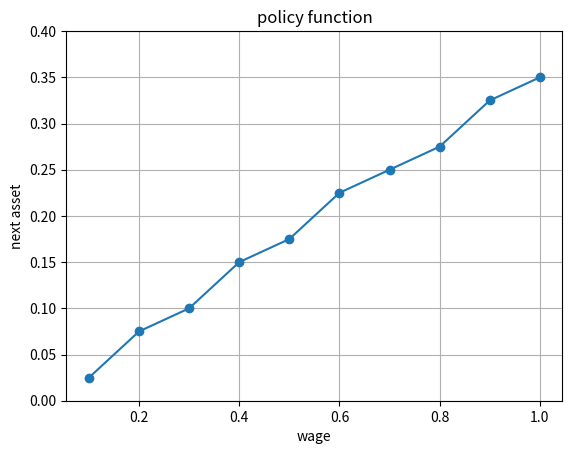
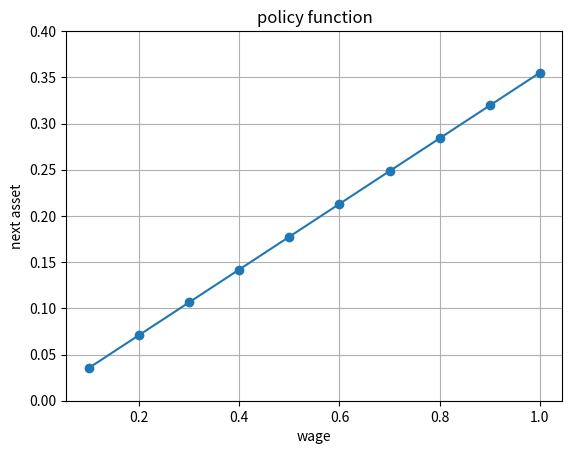
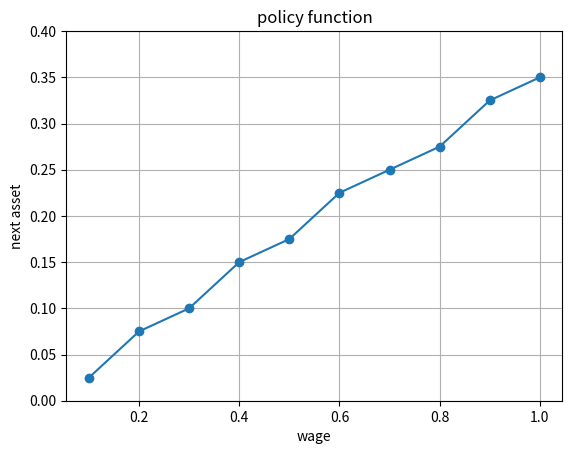
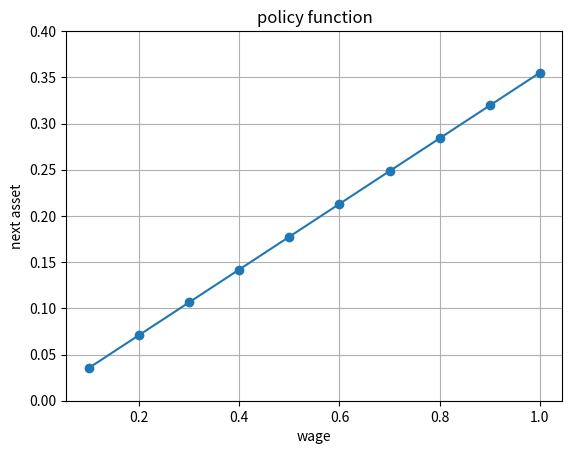
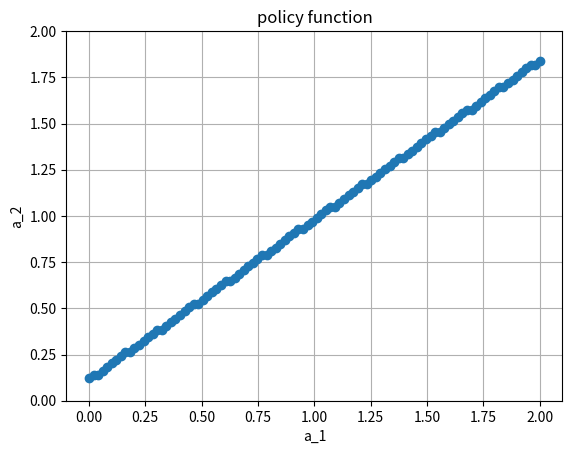
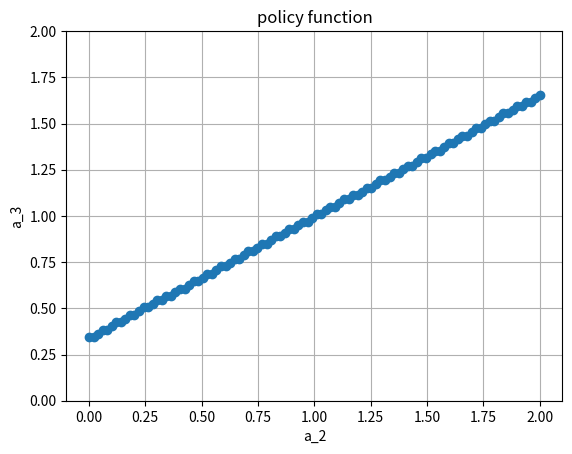
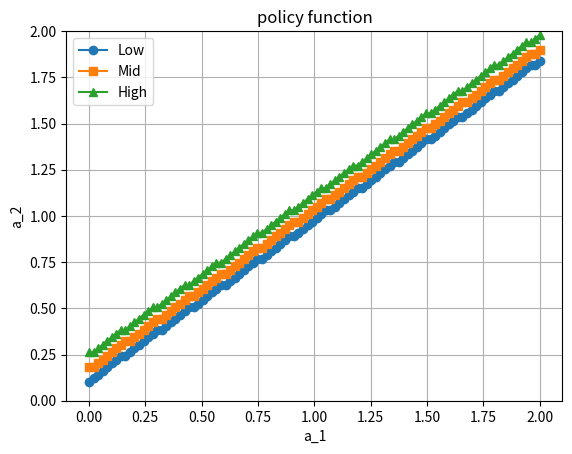
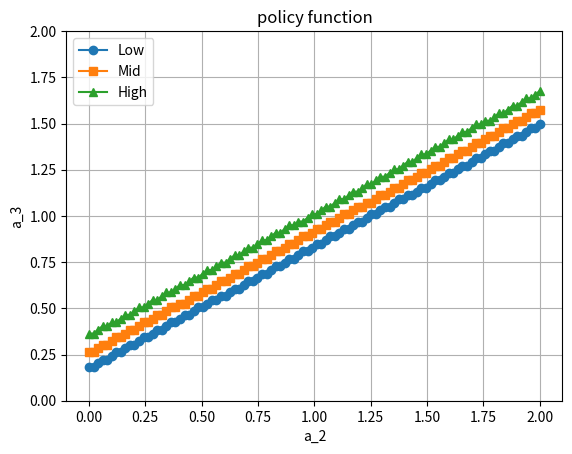
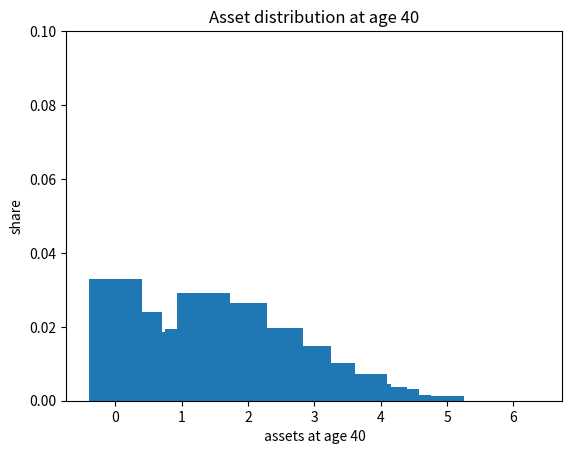
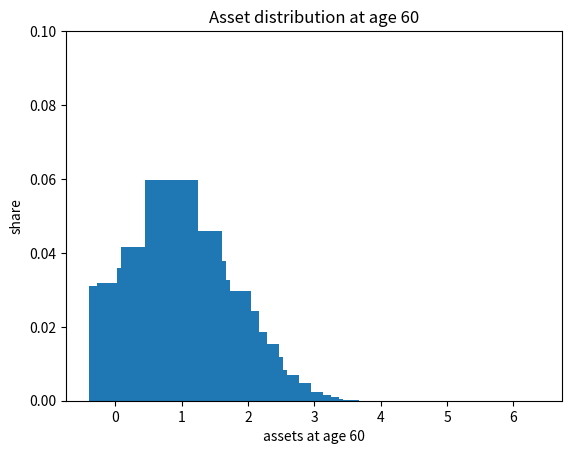
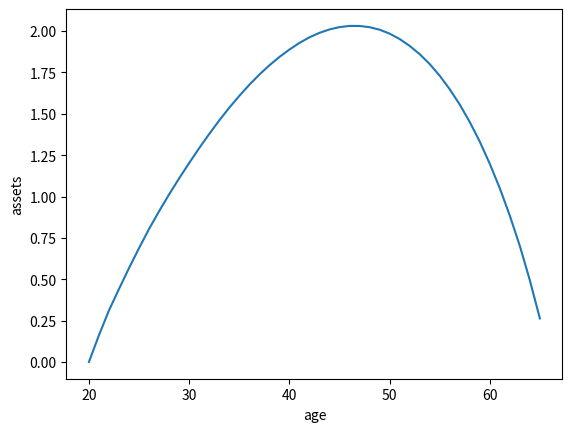
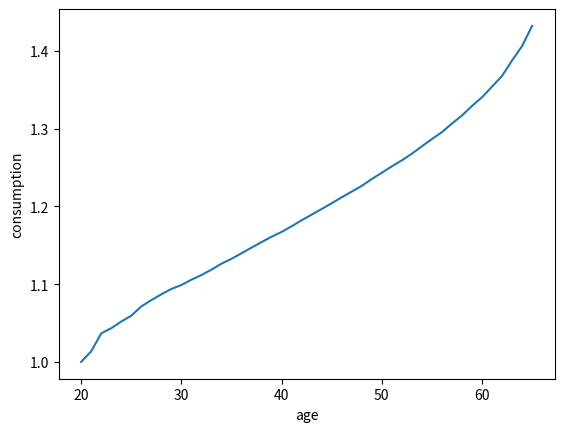
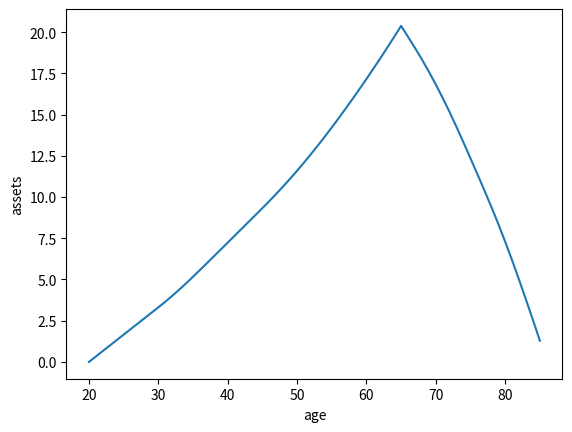
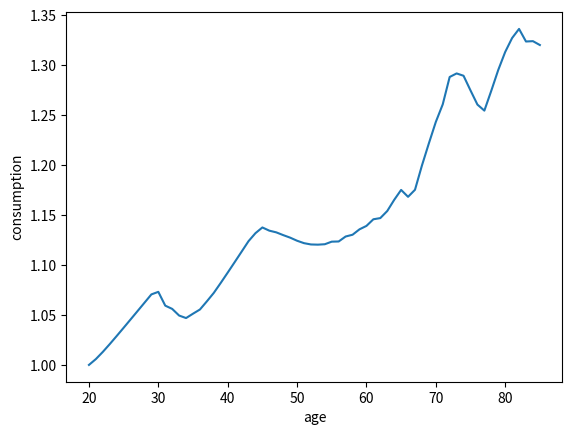

Source code (Python) for these figures, in order:
# importing libraries

import numpy as np
import matplotlib.pyplot as plt
from scipy.optimize import minimize_scalar

# utility function

def util(cons, gamma):
    return max(cons, 1e-4)**(1.0-gamma)/(1.0-gamma)

# setting parameters

gamma = 2.0 # relative risk aversion
beta = 0.985**30 # time discount factor
r = 1.025**30 - 1.0 # interest rate

# making grids

a_l = 0.025
a_u = 1.0
NA = 40
a = np.linspace(a_l, a_u, NA) # asset grids

w_l = 0.1
w_u = 1.0
NW = 10
w = np.linspace(w_l, w_u, NW) # wage grids

# 2-period model: grid search

iaplus = np.zeros(NW, dtype=int) # indices (integers) of optimal assets for each w
aplus = np.zeros(NW) # optimal assets for each w

for iw in range(NW): # solve for each wage grid

    reward = np.zeros(NA) # setting reward array for each candidate asset

    for ia in range(NA): # calculate utility with the candidate assets
        reward[ia] = util(w[iw] - a[ia], gamma) + beta*util((1.0+r)*a[ia], gamma)

    iaplus[iw] = np.argmax(reward)
    aplus[iw] = a[iaplus[iw]]

# figure

plt.figure()
plt.plot(w, aplus, marker='o')
plt.title("policy function")
plt.xlabel("wage")
plt.ylabel("next asset")
plt.ylim(0, 0.4)
plt.grid(True)
plt.show()

# 2-period model: optimization routine

aplus = np.zeros(NW) # optimal assets for each w

for iw in range(NW): # solve for each wage grid

    def negative_value_func(x): # max value = min negative value, x = assets
        return - util(w[iw] - x, gamma) - beta*util((1.0+r)*x, gamma)

    result = minimize_scalar(negative_value_func, bounds=(a_l, w[iw])) # minimization

    aplus[iw] = result.x # optimizer

# figure

plt.figure()
plt.plot(w, aplus, marker='o')
plt.title("policy function")
plt.xlabel("wage")
plt.ylabel("next asset")
plt.ylim(0, 0.4)
plt.grid(True)
plt.show()

# 2-period model: value function iteration

v_2 = np.zeros(NA)

for ia in range(NA):
    v_2[ia] = util((1.0+r)*a[ia], gamma)

iaplus = np.zeros(NW, dtype=int) # indices (integers) of optimal assets for each w
aplus = np.zeros(NW) # optimal assets for each w

for iw in range(NW): # solve for each wage grid

    reward = np.zeros(NA) # setting reward array for each candidate asset

    for ia in range(NA): # calculate utility with the candidate assets
        reward[ia] = util(w[iw] - a[ia], gamma) + beta*v_2[ia]

    iaplus[iw] = np.argmax(reward)
    aplus[iw] = a[iaplus[iw]]

# figure

plt.figure()
plt.plot(w, aplus, marker='o')
plt.title("policy function")
plt.xlabel("wage")
plt.ylabel("next asset")
plt.ylim(0, 0.4)
plt.grid(True)
plt.show()

# linear interpolation
def linint(a_plus, a_l, a_u, NA):
    # create a grid of values between a_l and a_u
    a = np.linspace(a_l, a_u, NA)

    # find the index of the nearest grid point to a_plus
    idx = np.argmin(np.abs(a - a_plus))

    # determine the left and right indices and the weighting factor
    # for the linear interpolation
    if a_plus <= a_l:
        # if a_plus is less than or equal to the minimum value of a,
        # set the left index to 0
        ial = 0
    elif a_plus >= a_u:
        # if a_plus is greater than or equal to the maximum value of a,
        # set the left index to the second-to-last index
        ial = NA - 2
    else:
        # otherwise, set the left index to the index of the nearest
        # grid point, and set the right index to the next index
        # in the grid
        if a_plus - a[idx] > 0:
            ial = idx
        else:
            ial = idx - 1
    iar = ial + 1

    # calculate the weighting factor for the linear interpolation
    varphi = (a[iar] - a_plus) / (a[iar] - a[ial])


    return ial, iar, varphi

# optimization

v_2 = np.zeros(NA)
v_2p = np.zeros(NA)

for ia in range(NA):
    # v_2[ia] = util((1.0+r)*a[ia], gamma)
    v_2p[ia] = (1.0+r)*a[ia]

aplus = np.zeros(NW) # optimal assets for each w

for iw in range(NW): # solve for each wage grid

    def negative_value_func(x): # max value = min negative value, x = assets
        ial, iar, varphi = linint(x, a_l, a_u, NA)
        V_help = varphi*v_2p[ial] + (1.0-varphi)*v_2p[iar]
        V_help = V_help**(1.0-gamma)/(1.0-gamma)
        return - util(w[iw] - x, gamma) - beta*V_help

    result = minimize_scalar(negative_value_func, bounds=(a_l, w[iw])) # minimization

    aplus[iw] = result.x # optimizer

# figure

plt.figure()
plt.plot(w, aplus, marker='o')
plt.title("policy function")
plt.xlabel("wage")
plt.ylabel("next asset")
plt.ylim(0, 0.4)
plt.grid(True)
plt.show()

# 3-period model

# parameters
gamma = 2.0
beta = 0.985**20
r = 1.025**20-1.0
y = np.array([1.0, 1.2, 0.4])
JJ = 3

# grids
a_l = 0.0
a_u = 2.0
NA = 100
a = np.linspace(a_l, a_u, NA)

# initialization
v = np.zeros((JJ, NA))
iaplus = np.zeros((JJ, NA), dtype=int)
aplus = np.zeros((JJ, NA))

# backward induction

# period 3
for ia in range(NA):
    v[2, ia] = util(y[2] + (1.0+r)*a[ia], gamma)

# period 2
for ia in range(NA):
    reward = np.zeros(NA)
    for iap in range(NA):
        reward[iap] = util(y[1] + (1.0+r)*a[ia] - a[iap], gamma) + beta*v[2, iap]
    iaplus[1, ia] = np.argmax(reward)
    aplus[1, ia] = a[iaplus[1, ia]]
    v[1, ia] = reward[iaplus[1, ia]]

# period 1
for ia in range(NA):
    reward = np.zeros(NA)
    for iap in range(NA):
        reward[iap] = util(y[0] + (1.0+r)*a[ia] - a[iap], gamma) + beta*v[1, iap]
    iaplus[0, ia] = np.argmax(reward)
    aplus[0, ia] = a[iaplus[0, ia]]
    v[0, ia] = reward[iaplus[0, ia]]

plt.figure()
plt.plot(a, aplus[0, :], marker='o')
plt.title("policy function")
plt.xlabel("a_1")
plt.ylabel("a_2")
plt.ylim(a_l, a_u)
plt.grid(True)
plt.show()

plt.figure()
plt.plot(a, aplus[1, :], marker='o')
plt.title("policy function")
plt.xlabel("a_2")
plt.ylabel("a_3")
plt.ylim(a_l, a_u)
plt.grid(True)
plt.show()

# 3-period model with income risk

# parameters
gamma = 2.0
beta = 0.985**20
r = 1.025**20-1.0
y = np.array([1.0, 1.2, 0.4])
JJ = 3
l = np.array([0.8027, 1.0, 1.2457])
NL = 3
prob = np.array([
    [0.7451, 0.2528, 0.0021],
    [0.1360, 0.7281, 0.1361],
    [0.0021, 0.2528, 0.7451]
])
mu_1 = np.array([1.0/NL, 1.0/NL, 1.0/NL])
mu_2 = np.zeros(NL)

for il in range(NL):
    for ilp in range(NL):
        mu_2[ilp] += prob[il, ilp]*mu_1[il]


# grids
a_l = 0.0
a_u = 2.0
NA = 100
a = np.linspace(a_l, a_u, NA)

# initialization
v = np.zeros((JJ, NA, NL))
iaplus = np.zeros((JJ, NA, NL), dtype=int)
aplus = np.zeros((JJ, NA, NL))

# backward induction

# period 3
for ia in range(NA):
    v[2, ia, :] = util(y[2] + (1.0+r)*a[ia], gamma)


# period 2
for il in range(NL):
    for ia in range(NA):
        reward = np.zeros(NA)
        for iap in range(NA):
            reward[iap] = util(l[il] + (1.0+r)*a[ia] - a[iap], gamma) + beta*v[2, iap, 0]
        iaplus[1, ia, il] = np.argmax(reward)
        aplus[1, ia, il] = a[iaplus[1, ia, il]]
        v[1, ia, il] = reward[iaplus[1, ia, il]]

# period 1
for il in range(NL):
    for ia in range(NA):
        reward = np.zeros(NA)
        for iap in range(NA):

            EV = 0.0
            for ilp in range(NL):
                EV += prob[il, ilp]*v[1, iap, ilp]

            reward[iap] = util(l[il] + (1.0+r)*a[ia] - a[iap], gamma) + beta*EV

        iaplus[0, ia, il] = np.argmax(reward)
        aplus[0, ia, il] = a[iaplus[0, ia, il]]
        v[0, ia, il] = reward[iaplus[0, ia, il]]

plt.figure()
plt.plot(a, aplus[0, :, 0], marker='o', label='Low')
plt.plot(a, aplus[0, :, 1], marker='s', label='Mid')
plt.plot(a, aplus[0, :, 2], marker='^', label='High')
plt.title("policy function")
plt.xlabel("a_1")
plt.ylabel("a_2")
plt.ylim(a_l, a_u)
plt.grid(True)
plt.legend()
plt.show()

plt.figure()
plt.plot(a, aplus[1, :, 0], marker='o', label='Low')
plt.plot(a, aplus[1, :, 1], marker='s', label='Mid')
plt.plot(a, aplus[1, :, 2], marker='^', label='High')
plt.title("policy function")
plt.xlabel("a_2")
plt.ylabel("a_3")
plt.ylim(a_l, a_u)
plt.grid(True)
plt.legend()
plt.show()

print(mu_1)
print(mu_2)

# J-period model with income risk

# parameters
gamma = 2.0
beta = 0.985
r = 1.025-1.0
JJ = 46
l = np.array([0.8027, 1.0, 1.2457])
NL = 3
prob = np.array([
    [0.7451, 0.2528, 0.0021],
    [0.1360, 0.7281, 0.1361],
    [0.0021, 0.2528, 0.7451]
])

# grids
a_l = 0.0
a_u = 6.0
NA = 100
a = np.linspace(a_l, a_u, NA)

# initialization
v = np.zeros((JJ, NA, NL))
iaplus = np.zeros((JJ, NA, NL), dtype=int)
aplus = np.zeros((JJ, NA, NL))
c = np.zeros((JJ, NA, NL))

# backward induction

# period JJ
for ia in range(NA):
    for il in range(NL):
        v[JJ-1, ia, il] = util(l[il] + (1.0+r)*a[ia], gamma)
        aplus[JJ-1, ia, il] = 0.0
        c[JJ-1, ia, il] = l[il] + (1.0+r)*a[ia]

# backward induction from JJ-1 to 1
for ij in range(JJ-2, -1, -1):
    for il in range(NL):
        for ia in range(NA):
            reward = np.zeros(NA)
            for iap in range(NA):

                EV = 0.0
                for ilp in range(NL):
                    EV += prob[il, ilp]*v[ij+1, iap, ilp]

                reward[iap] = util(l[il] + (1.0+r)*a[ia] - a[iap], gamma) + beta*EV

            iaplus[ij, ia, il] = np.argmax(reward)
            aplus[ij, ia, il] = a[iaplus[ij, ia, il]]
            c[ij, ia, il] = l[il] + (1.0+r)*a[ia] - aplus[ij, ia, il]
            v[ij, ia, il] = reward[iaplus[ij, ia, il]]

mu = np.zeros((JJ, NA, NL))
mu[0, 0, :] = 1.0/NL
for ij in range(JJ-1):
    for il in range(NL):
        for ia in range(NA):
            iap = iaplus[ij, ia, il]
            for ilp in range(NL):
                mu[ij+1, iap, ilp] += prob[il, ilp]*mu[ij, ia, il]




# plt.figure()
# plt.plot(a, aplus[0, :, 0], marker='o', label='Low')
# plt.plot(a, aplus[0, :, 1], marker='s', label='Mid')
# plt.plot(a, aplus[0, :, 2], marker='^', label='High')
# plt.title("assets at age 20")
# plt.xlabel("a")
# plt.ylabel("aprime")
# plt.ylim(a_l, a_u)
# plt.grid(True)
# plt.legend()
# plt.show()

# plt.figure()
# plt.plot(a, aplus[20, :, 0], marker='o', label='Low')
# plt.plot(a, aplus[20, :, 1], marker='s', label='Mid')
# plt.plot(a, aplus[20, :, 2], marker='^', label='High')
# plt.title("assets at age 40")
# plt.xlabel("a")
# plt.ylabel("aprime")
# plt.ylim(a_l, a_u)
# plt.grid(True)
# plt.legend()
# plt.show()

# plt.figure()
# plt.plot(a, aplus[40, :, 0], marker='o', label='Low')
# plt.plot(a, aplus[40, :, 1], marker='s', label='Mid')
# plt.plot(a, aplus[40, :, 2], marker='^', label='High')
# plt.title("assets at age 60")
# plt.xlabel("a")
# plt.ylabel("aprime")
# plt.ylim(a_l, a_u)
# plt.grid(True)
# plt.legend()
# plt.show()

asset_dist_40=np.sum(mu[20, :, :], axis=1)

plt.figure()
plt.bar(a, asset_dist_40)
plt.ylim(0, 0.1)
plt.xlabel('assets at age 40')
plt.ylabel('share')
plt.title('Asset distribution at age 40')
plt.show()

asset_dist_60=np.sum(mu[40, :, :], axis=1)

plt.figure()
plt.bar(a, asset_dist_60)
plt.ylim(0, 0.1)
plt.xlabel('assets at age 60')
plt.ylabel('share')
plt.title('Asset distribution at age 60')
plt.show()

asset_age = np.zeros(JJ)
cons_age = np.zeros(JJ)

for ij in range(JJ):
    for ia in range(NA):
        for il in range(NL):
            asset_age[ij] += a[ia]*mu[ij, ia, il]
            cons_age[ij] += c[ij, ia, il]*mu[ij, ia, il]

plt.figure()
plt.plot(np.arange(20, JJ+20), asset_age/cons_age[0])
plt.xlabel('age')
plt.ylabel('assets')
plt.show()

plt.figure()
plt.plot(np.arange(20, JJ+20), cons_age/cons_age[0])
plt.xlabel('age')
plt.ylabel('consumption')
plt.show()

# J-period model with income risk

# parameters
gamma = 2.0
beta = 0.985
r = 1.025-1.0
JJ = 66
JR = 46
l = np.array([0.8027, 1.0, 1.2457])
NL = 3
prob = np.array([
    [0.7451, 0.2528, 0.0021],
    [0.1360, 0.7281, 0.1361],
    [0.0021, 0.2528, 0.7451]
])

# grids
a_l = 0.0
a_u = 25.0
NA = 100
a = np.linspace(a_l, a_u, NA)

# initialization
v = np.zeros((JJ, NA, NL))
iaplus = np.zeros((JJ, NA, NL), dtype=int)
aplus = np.zeros((JJ, NA, NL))
c = np.zeros((JJ, NA, NL))

# backward induction

# period JJ
for ia in range(NA):
    for il in range(NL):
        v[JJ-1, ia, il] = util((1.0+r)*a[ia], gamma)
        aplus[JJ-1, ia, il] = 0.0
        c[JJ-1, ia, il] = (1.0+r)*a[ia]

# backward induction from JJ-1 to 1
for ij in range(JJ-2, -1, -1):
    for il in range(NL):
        for ia in range(NA):

            if ij < JR-1:
                inc = l[il] + (1.0+r)*a[ia]
            else:
                inc = (1.0+r)*a[ia]


            reward = np.zeros(NA)
            for iap in range(NA):

                EV = 0.0
                for ilp in range(NL):
                    EV += prob[il, ilp]*v[ij+1, iap, ilp]

                reward[iap] = util(inc - a[iap], gamma) + beta*EV

            iaplus[ij, ia, il] = np.argmax(reward)
            aplus[ij, ia, il] = a[iaplus[ij, ia, il]]
            c[ij, ia, il] = inc - aplus[ij, ia, il]
            v[ij, ia, il] = reward[iaplus[ij, ia, il]]

mu = np.zeros((JJ, NA, NL))
mu[0, 0, :] = 1.0/NL
for ij in range(JJ-1):
    for il in range(NL):
        for ia in range(NA):
            iap = iaplus[ij, ia, il]
            for ilp in range(NL):
                mu[ij+1, iap, ilp] += prob[il, ilp]*mu[ij, ia, il]


asset_age = np.zeros(JJ)
cons_age = np.zeros(JJ)

for ij in range(JJ):
    for ia in range(NA):
        for il in range(NL):
            asset_age[ij] += a[ia]*mu[ij, ia, il]
            cons_age[ij] += c[ij, ia, il]*mu[ij, ia, il]

plt.figure()
plt.plot(np.arange(20, JJ+20), asset_age/cons_age[0])
plt.xlabel('age')
plt.ylabel('assets')
plt.show()

plt.figure()
plt.plot(np.arange(20, JJ+20), cons_age/cons_age[0])
plt.xlabel('age')
plt.ylabel('consumption')
plt.show()

